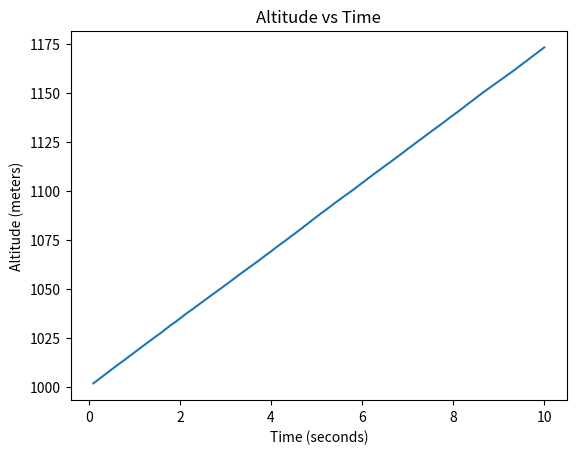
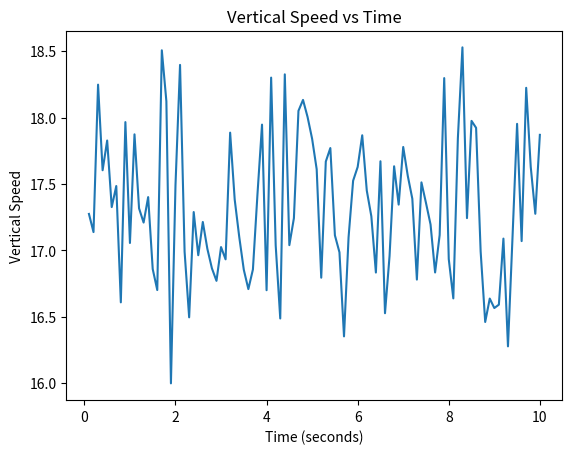

These charts were generated, in order, by the following Python code:
import math
import matplotlib.pyplot as plt
import numpy as np

# ============================================================
# Simulation Constants
# ============================================================

# --- Aircraft Parameters ---
PITCH_DEG = 10
SPEED_MPS = 100
INITIAL_ALTITUDE_M = 1000

# --- Time Settings ---
INITIAL_TIME_S = 0
DT_S = 0.1
SIMULATION_DURATION_S = 10


# --- Turbulence Model ---
TURBULENCE_MEAN_MPS = 0
TURBULENCE_STD_MPS = 0.5

# --- State Initialization ---
altitude = INITIAL_ALTITUDE_M
time = INITIAL_TIME_S

time_list = []
altitude_list = []
vertical_speed_list = []

pitch_rad = math.radians(PITCH_DEG)  # Convert pitch to radians

while time < SIMULATION_DURATION_S:
    time += DT_S  # Increment time by dt
    time = round(time, 2) # Round time to 2 decimal places for better readability
    

    turbulence = np.random.normal(TURBULENCE_MEAN_MPS, TURBULENCE_STD_MPS) # Simulate turbulence as a random value from a normal distribution with mean and standard deviation

    vertical_speed = SPEED_MPS * math.sin(pitch_rad) + turbulence # Calculate vertical speed based on pitch and add turbulence effect
    

    altitude += vertical_speed * DT_S # Update altitude based on vertical speed and time step
    

    time_list.append(time)  # Append current time to the list
    altitude_list.append(altitude)  # Append current altitude to the list
    vertical_speed_list.append(vertical_speed)  # Append current vertical speed to the list

plt.figure()

plt.plot(time_list, altitude_list)
plt.title("Altitude vs Time")
plt.xlabel("Time (seconds)")
plt.ylabel("Altitude (meters)")

plt.figure()

plt.plot(time_list, vertical_speed_list)
plt.title("Vertical Speed vs Time")
plt.xlabel("Time (seconds)")
plt.ylabel("Vertical Speed")

plt.show()
